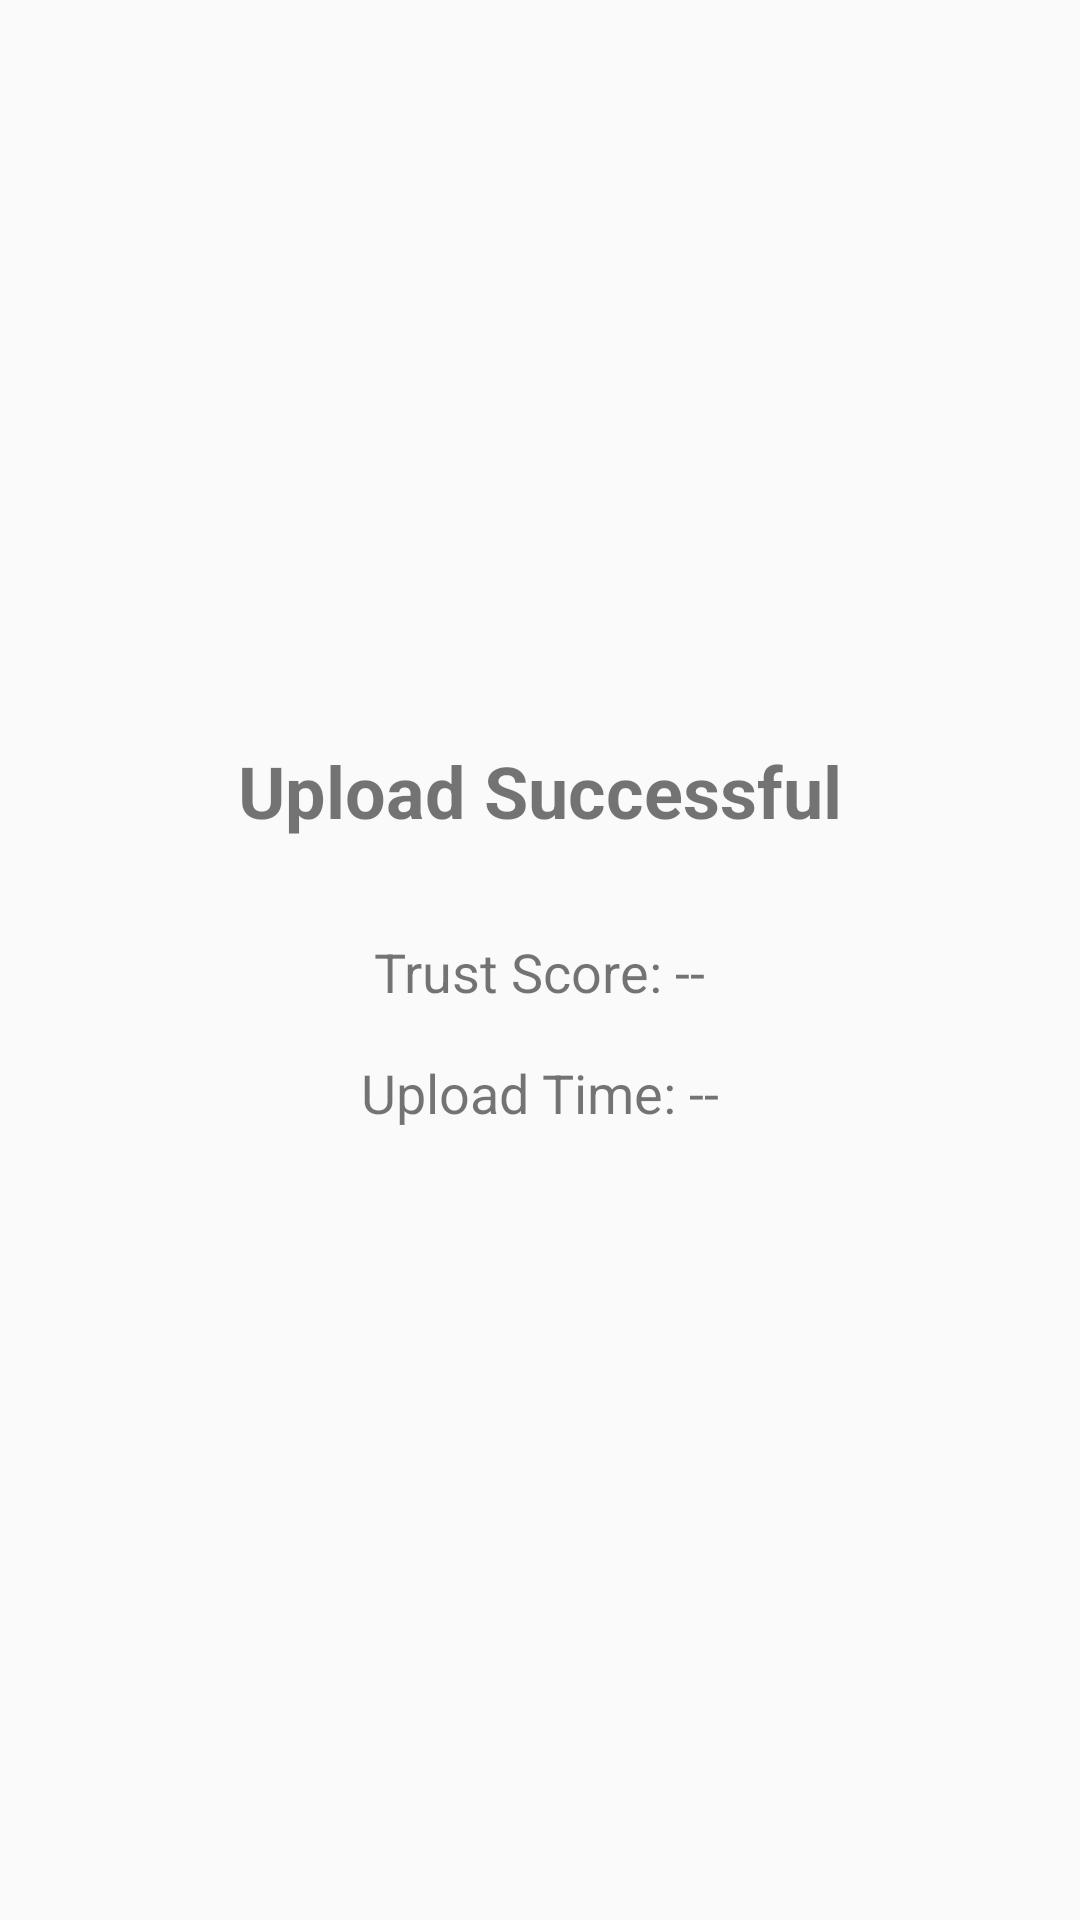

Here is an Android app screen rendered from its layout file. Give the layout XML and the strings, colors and styles it references.
<!-- AndroidManifest.xml: application theme Theme.OspAndroid -->
<!-- res/layout/activity_confirmation.xml -->
<?xml version="1.0" encoding="utf-8"?>
<LinearLayout xmlns:android="http://schemas.android.com/apk/res/android"
    android:layout_width="match_parent"
    android:layout_height="match_parent"
    android:orientation="vertical"
    android:padding="16dp"
    android:gravity="center">

    <TextView
        android:layout_width="wrap_content"
        android:layout_height="wrap_content"
        android:text="Upload Successful"
        android:textSize="24sp"
        android:textStyle="bold"
        android:layout_marginBottom="32dp"
        android:fontFamily="sans-serif" />

    <TextView
        android:id="@+id/trustScoreTextView"
        android:layout_width="wrap_content"
        android:layout_height="wrap_content"
        android:text="Trust Score: --"
        android:textSize="18sp"
        android:layout_marginBottom="16dp" />

    <TextView
        android:id="@+id/uploadTimeTextView"
        android:layout_width="wrap_content"
        android:layout_height="wrap_content"
        android:text="Upload Time: --"
        android:textSize="18sp"
        android:layout_marginBottom="16dp" />

</LinearLayout>
<!-- resources referenced by this layout -->
<resources>
  <style name="Theme.OspAndroid" parent="android:Theme.Material.Light.NoActionBar" />
</resources>
